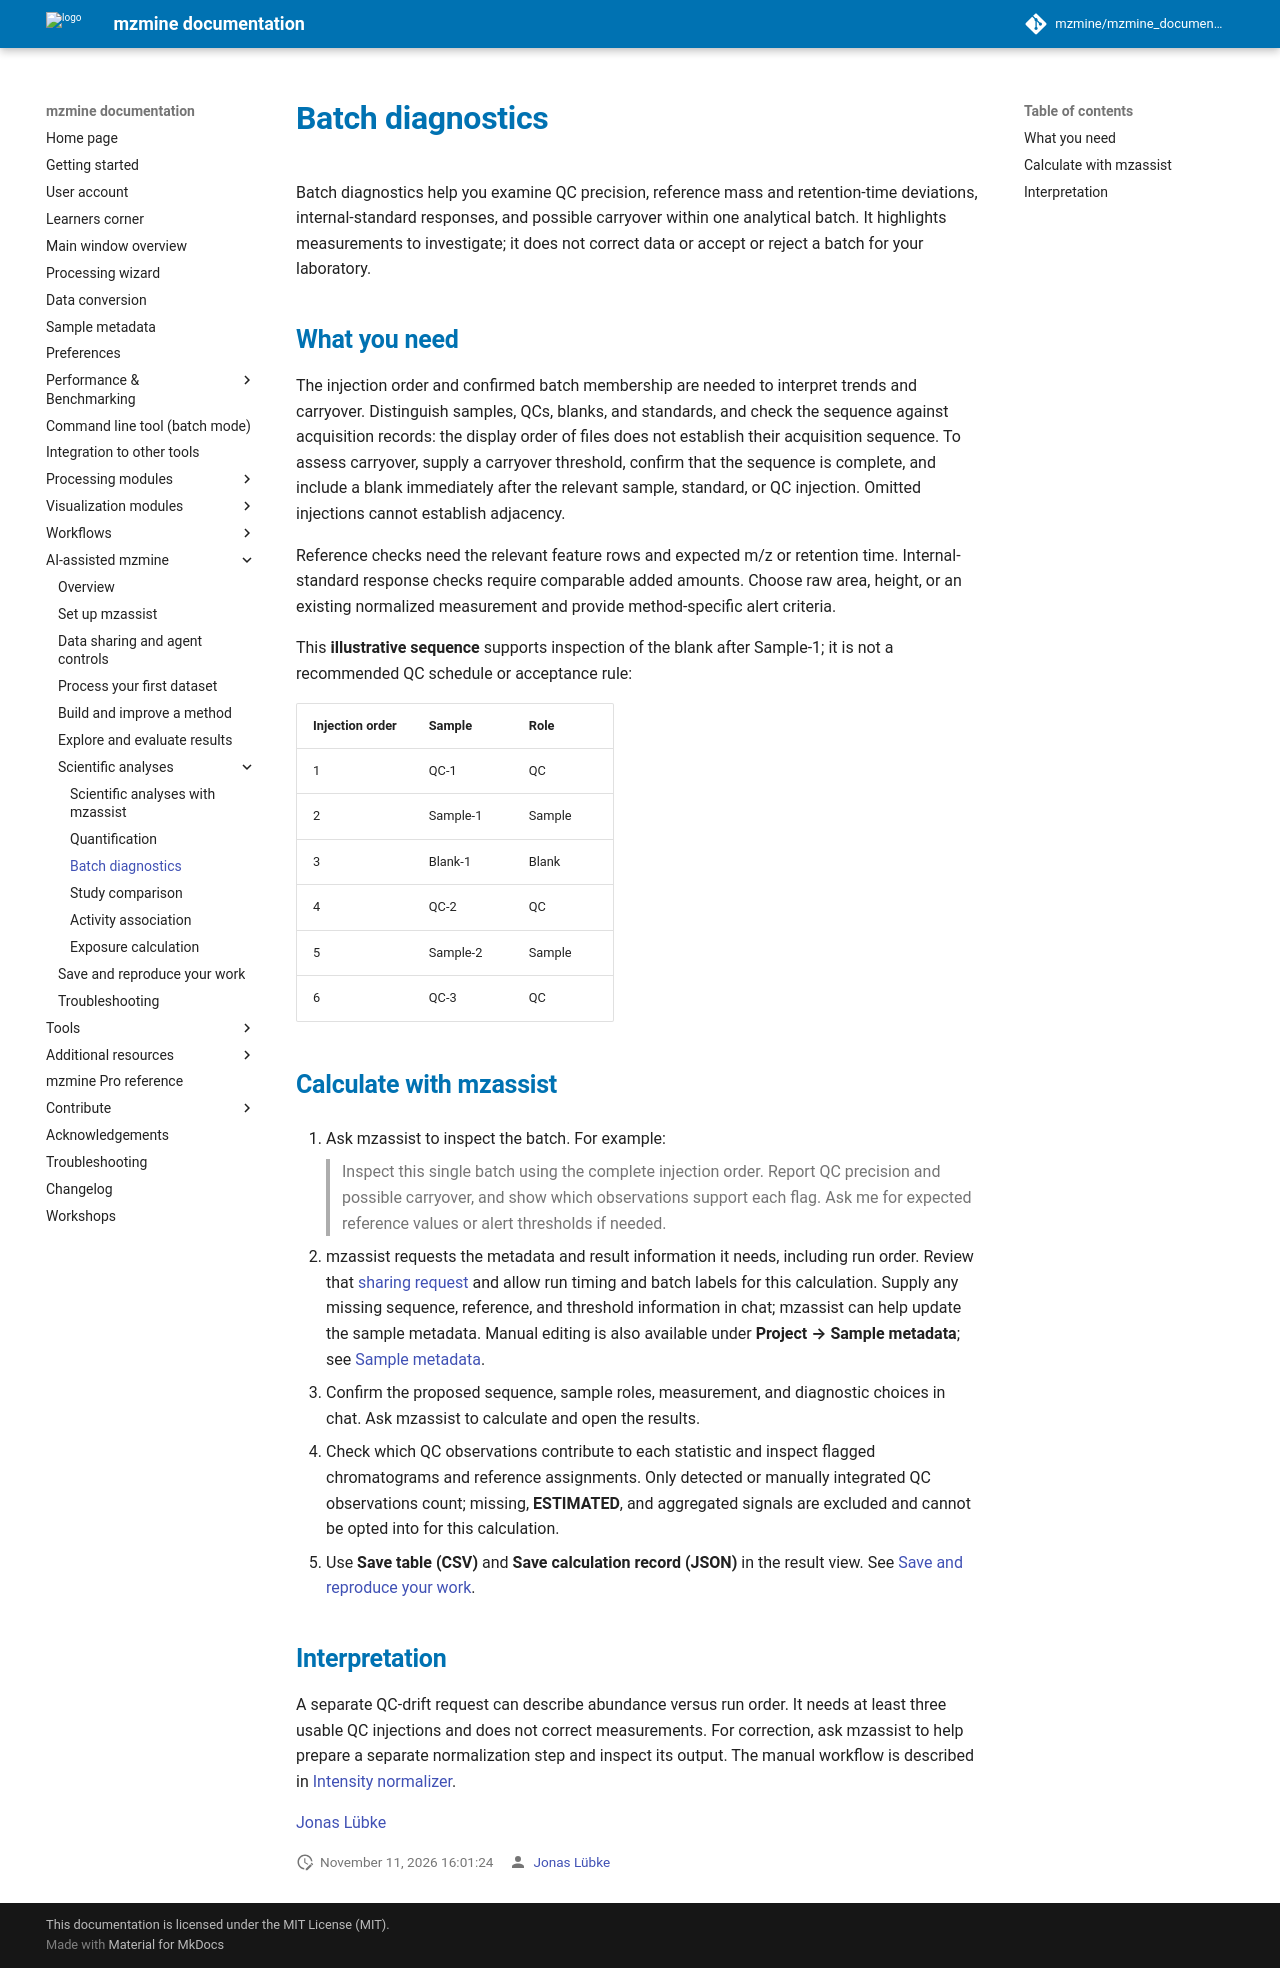

repository: mzmine/mzmine_documentation · page: latest/pro/analysis/batch-diagnostics.html · generator: mkdocs

# Batch diagnostics {#check-an-analytical-batch}

Batch diagnostics help you examine QC precision, reference mass and retention-time deviations, internal-standard responses, and possible carryover within one analytical batch. It highlights measurements to investigate; it does not correct data or accept or reject a batch for your laboratory.

## What you need {#prepare-the-sequence}

The injection order and confirmed batch membership are needed to interpret trends and carryover. Distinguish samples, QCs, blanks, and standards, and check the sequence against acquisition records: the display order of files does not establish their acquisition sequence. To assess carryover, supply a carryover threshold, confirm that the sequence is complete, and include a blank immediately after the relevant sample, standard, or QC injection. Omitted injections cannot establish adjacency.

Reference checks need the relevant feature rows and expected m/z or retention time. Internal-standard response checks require comparable added amounts. Choose raw area, height, or an existing normalized measurement and provide method-specific alert criteria.

This **illustrative sequence** supports inspection of the blank after Sample-1; it is not a recommended QC schedule or acceptance rule:

| Injection order | Sample | Role |
| --- | --- | --- |
| 1 | QC-1 | QC |
| 2 | Sample-1 | Sample |
| 3 | Blank-1 | Blank |
| 4 | QC-2 | QC |
| 5 | Sample-2 | Sample |
| 6 | QC-3 | QC |

## Calculate with mzassist {#ask-mzassist}

1. Ask mzassist to inspect the batch. For example:

    > Inspect this single batch using the complete injection order. Report QC precision and possible carryover, and show which observations support each flag. Ask me for expected reference values or alert thresholds if needed.

2. mzassist requests the metadata and result information it needs, including run order. Review that [sharing request](../mzassist-data-sharing.md#review-a-sharing-request) and allow run timing and batch labels for this calculation. Supply any missing sequence, reference, and threshold information in chat; mzassist can help update the sample metadata. Manual editing is also available under **Project → Sample metadata**; see [Sample metadata](../../module_docs/project_metadata/project_metadata.md).
3. Confirm the proposed sequence, sample roles, measurement, and diagnostic choices in chat. Ask mzassist to calculate and open the results.
4. Check which QC observations contribute to each statistic and inspect flagged chromatograms and reference assignments. Only detected or manually integrated QC observations count; missing, **ESTIMATED**, and aggregated signals are excluded and cannot be opted into for this calculation.
5. Use **Save table (CSV)** and **Save calculation record (JSON)** in the result view. See [Save and reproduce your work](../mzassist-saving.md).

## Interpretation {#interpret-the-output}

A separate QC-drift request can describe abundance versus run order. It needs at least three usable QC injections and does not correct measurements. For correction, ask mzassist to help prepare a separate normalization step and inspect its output. The manual workflow is described in [Intensity normalizer](../../module_docs/norm_intensity/norm_intensity.md).

{{ git_page_authors }}
